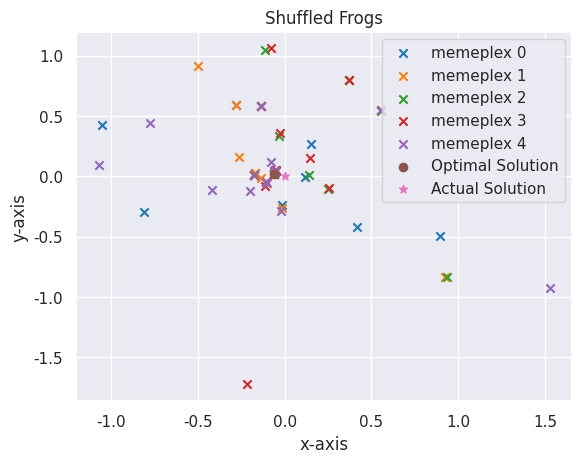

Reproduce this figure in Python.
#! usr/bin/python3

import numpy as np
import matplotlib.pyplot as plt
import seaborn as sns
sns.set_style("darkgrid")
sns.set_context("notebook")

def opt_func(value):
    """The mathematical function to optimize. Here it calculates the distance to origin,
    i.e. optimal solution(minimum) is at 0.
    
    Arguments:
        value {np.ndarray} -- An individual value or frog
    
    Returns:
        float -- The output value or fitness of the frog
    """

    output = np.sqrt((value ** 2).sum())
    return output

def gen_frogs(frogs, dimension, sigma, mu):
    """Generates a random frog population from gaussian normal distribution.
    
    Arguments:
        frogs {int} -- Number of frogs
        dimension {int} -- Dimension of frogs/ Number of features
        sigma {int/float} -- Sigma of gaussian distribution
        mu {int/float} -- Mu of Gaussian distribution
    
    Returns:
        numpy.ndarray -- A frogs x dimension array
    """
    frogs = sigma * (np.random.randn(frogs, dimension)) + mu
    return frogs

def sort_frogs(frogs, mplx_no, opt_func):
    """Sorts the frogs in decending order of fitness by the given function.
    
    Arguments:
        frogs {numpy.ndarray} -- Frogs to be sorted
        mplx_no {int} -- Number of memeplexes, when divides frog number should return an integer otherwise frogs will be skipped
        opt_func {function} -- Function to determine fitness
    
    Returns:
        numpy.ndarray -- A memeplexes x frogs/memeplexes array of indices, [0, 0] will be the greatest frog
    """

    # Find fitness of each frog
    fitness = np.array(list(map(opt_func, frogs)))
    # Sort the indices in decending order by fitness
    sorted_fitness = np.argsort(fitness)
    # Empty holder for memeplexes
    memeplexes = np.zeros((mplx_no, int(frogs.shape[0]/mplx_no)))
    # Sort into memeplexes
    for j in range(memeplexes.shape[1]):
        for i in range(mplx_no):
            memeplexes[i, j] = sorted_fitness[i+(mplx_no*j)]
    return memeplexes

def local_search(frogs, memeplex, opt_func, sigma, mu):
    """Performs the local search for a memeplex.
    
    Arguments:
        frogs {numpy.ndarray} -- All the frogs
        memeplex {numpy.ndarray} -- One memeplex
        opt_func {function} -- The function to optimize
        sigma {int/float} -- Sigma for the gaussian distribution by which the frogs were created
        mu {int/float} -- Mu for the gaussian distribution by which the frogs were created
    
    Returns:
        numpy.ndarray -- The updated frogs, same dimensions
    """

    # Select worst, best, greatest frogs
    frog_w = frogs[int(memeplex[-1])]
    frog_b = frogs[int(memeplex[0])]
    frog_g = frogs[0]
    # Move worst wrt best frog
    frog_w_new = frog_w + (np.random.rand() * (frog_b - frog_w))
    # If change not better, move worst wrt greatest frog
    if opt_func(frog_w_new) > opt_func(frog_w):
        frog_w_new = frog_w + (np.random.rand() * (frog_g - frog_w))
    # If change not better, random new worst frog
    if opt_func(frog_w_new) > opt_func(frog_w):
        frog_w_new = gen_frogs(1, frogs.shape[1], sigma, mu)[0]
    # Replace worst frog
    frogs[int(memeplex[-1])] = frog_w_new
    return frogs

def shuffle_memeplexes(frogs, memeplexes):
    """Shuffles the memeplexes without sorting them.
    
    Arguments:
        frogs {numpy.ndarray} -- All the frogs
        memeplexes {numpy.ndarray} -- The memeplexes
    
    Returns:
        numpy.ndarray -- A shuffled memeplex, unsorted, same dimensions
    """

    # Flatten the array
    temp = memeplexes.flatten()
    #Shuffle the array
    np.random.shuffle(temp)
    # Reshape
    temp = temp.reshape((memeplexes.shape[0], memeplexes.shape[1]))
    return temp

def sfla(opt_func, frogs=30, dimension=2, sigma=1, mu=0, mplx_no=5, mplx_iters=10, solun_iters=50):
    """Performs the Shuffled Leaping Frog Algorithm.
    
    Arguments:
        opt_func {function} -- The function to optimize.
    
    Keyword Arguments:
        frogs {int} -- The number of frogs to use (default: {30})
        dimension {int} -- The dimension/number of features (default: {2})
        sigma {int/float} -- Sigma for the gaussian normal distribution to create the frogs (default: {1})
        mu {int/float} -- Mu for the gaussian normal distribution to create the frogs (default: {0})
        mplx_no {int} -- Number of memeplexes, when divides frog number should return an integer otherwise frogs will be skipped (default: {5})
        mplx_iters {int} -- Number of times a single memeplex will be iterated before shuffling (default: {10})
        solun_iters {int} -- Number of times the memeplexes will be shuffled (default: {50})
    
    Returns:
        tuple(numpy.ndarray, numpy.ndarray, numpy.ndarray) -- [description]
    """

    # Generate frogs around the solution
    frogs = gen_frogs(frogs, dimension, sigma, mu)
    # Arrange frogs and sort into memeplexes
    memeplexes = sort_frogs(frogs, mplx_no, opt_func)
    # Best solution as greatest frog
    best_solun = frogs[int(memeplexes[0, 0])]
    # For the number of iterations
    for i in range(solun_iters):
        # Shuffle memeplexes
        memeplexes = shuffle_memeplexes(frogs, memeplexes)
        # For each memeplex
        for mplx_idx, memeplex in enumerate(memeplexes):
            # For number of memeplex iterations
            for j in range(mplx_iters):
                # Perform local search
                frogs = local_search(frogs, memeplex, opt_func, sigma, mu)
            # Rearrange memeplexes
            memeplexes = sort_frogs(frogs, mplx_no, opt_func)
            # Check and select new best frog as the greatest frog
            new_best_solun = frogs[int(memeplexes[0, 0])]
            if opt_func(new_best_solun) < opt_func(best_solun):
                best_solun = new_best_solun
    return best_solun, frogs, memeplexes.astype(int)

def main():
    # Run algorithm
    solun, frogs, memeplexes = sfla(opt_func, 100, 2, 1, 0, 5, 25, 50)
    print("Optimal Solution (closest to zero): {}".format(solun))
    # Place memeplexes
    for idx, memeplex in enumerate(memeplexes):
        plt.scatter(frogs[memeplex, 0], frogs[memeplex, 1], marker='x', label="memeplex {}".format(idx))
    plt.scatter(solun[0], solun[1], marker='o', label="Optimal Solution")
    plt.scatter(0, 0, marker='*', label='Actual Solution')
    # Plot properties
    plt.legend()
    plt.xlabel("x-axis")
    plt.ylabel("y-axis")
    plt.title("Shuffled Frogs")
    # Show plot
    plt.show()

if __name__ == '__main__':
    main()